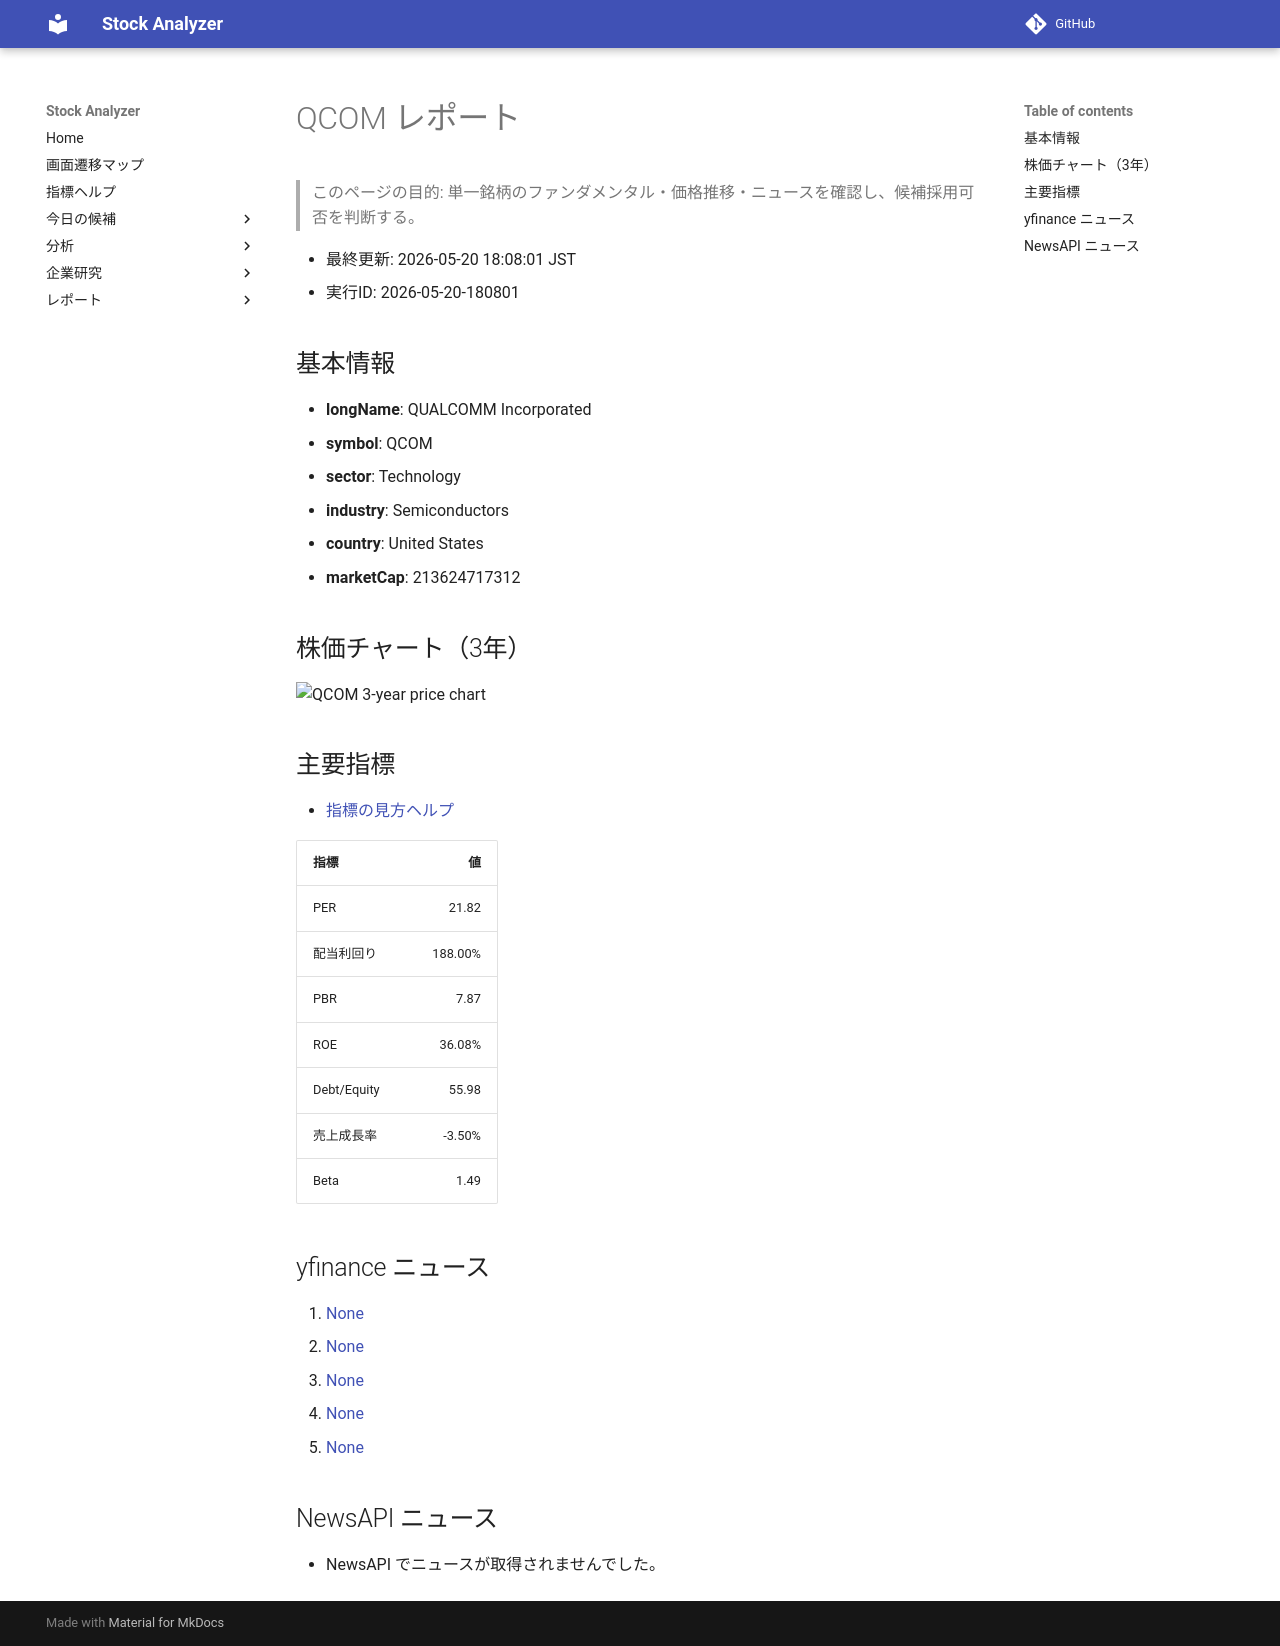

repository: Yumi-note/Making-APP · page: reports/2026-05-20/180801/QCOM/index.html · generator: mkdocs

# QCOM レポート

> このページの目的: 単一銘柄のファンダメンタル・価格推移・ニュースを確認し、候補採用可否を判断する。

- 最終更新: 2026-05-20 18:08:01 JST
- 実行ID: 2026-05-20-180801

## 基本情報

- **longName**: QUALCOMM Incorporated
- **symbol**: QCOM
- **sector**: Technology
- **industry**: Semiconductors
- **country**: United States
- **marketCap**: 213624717312

## 株価チャート（3年）

![QCOM 3-year price chart](QCOM_3y.png)

## 主要指標

- [指標の見方ヘルプ](../../../../indicators.md)

| 指標 | 値 |
|---|---:|
| PER | 21.82 |
| 配当利回り | 188.00% |
| PBR | 7.87 |
| ROE | 36.08% |
| Debt/Equity | 55.98 |
| 売上成長率 | -3.50% |
| Beta | 1.49 |

## yfinance ニュース

1. [None](None)
2. [None](None)
3. [None](None)
4. [None](None)
5. [None](None)

## NewsAPI ニュース

- NewsAPI でニュースが取得されませんでした。
